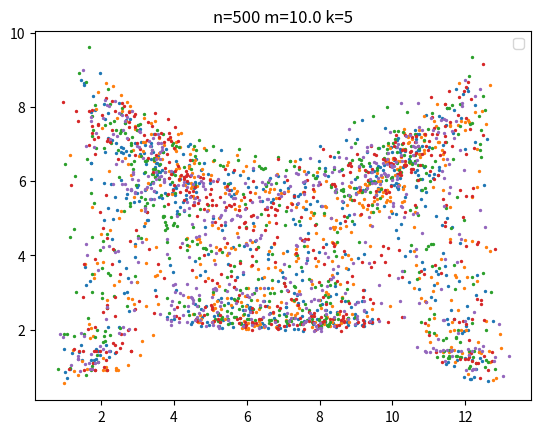

Generate this figure with matplotlib:
# -*- coding: utf-8 -*-
"""
Created on Tue Jun 24 09:17:41 2025

@author: Admin
"""

import numpy as np
from numpy.linalg import eig
import matplotlib.pyplot as plt
rng=np.random.default_rng()
fig, R=plt.subplots()
import math
from scipy import stats

a=1                     # - Hopping Constant
n=500                   # - #Sites
m=10.0                  # - Disorder Coefficient
k=5                     # - #Trials

# Lists and matrices for plotting and computational purposes
N=list(range(n))
K=np.random.rand(k,n)
s=np.random.rand(k,n)

# Trial Loop
for l in range(k):
    # Creating a Hamiltonian of the system, with a random potential (disorder)
    H=np.random.rand(n,n)
    for i in range(n):
        for j in range (n):
            if j==i:
                H[i][j]=2*a+m*rng.random()
            elif j==i+1:
                H[i][j]=-a
            elif j==i-1:
                H[i][j]=-a
            else:
                H[i][j]=0
    H[0][n-1]=-a
    H[n-1][0]=-a
    H=H.astype(complex)

    # Finding the eigenvalues and eigenvectors of the Hamiltonian
    E,v=eig(H)
    V=np.transpose(v)

    # Finding and plotting the localization length of each eigenstate
    # This is done by treating each wavefunction as exponentially decreasing 
    P=np.random.rand(n,n)
    Q=np.random.rand(n,n)
    L=np.random.rand(n)
    # Computing probability density of each wavefunction, and sorting it increasingly
    for i in range(n):
        P[i]=abs(V[i])**2
        P[i].sort()
        # Computing the logarithm of each probability density
        for j in range(n):
            Q[i,j]=-math.log(P[i,j])
        # Finding the slope of the line made by the logarithm of the probability density
        s,y_ic,r,p,std_err = stats.linregress(N,Q[i])
        # Computing the localization lengths from the gradients
        L[i]=-1/(2*s)
    # Scatter plot of corresponding localization lengths and energy levels
    plt.scatter(E,L,s=2)
# Labeling plot
plt.title("n="+str(n)+" m="+str(m)+" k="+str(k))
plt.legend()
plt.show()


    
    
    
    
    
